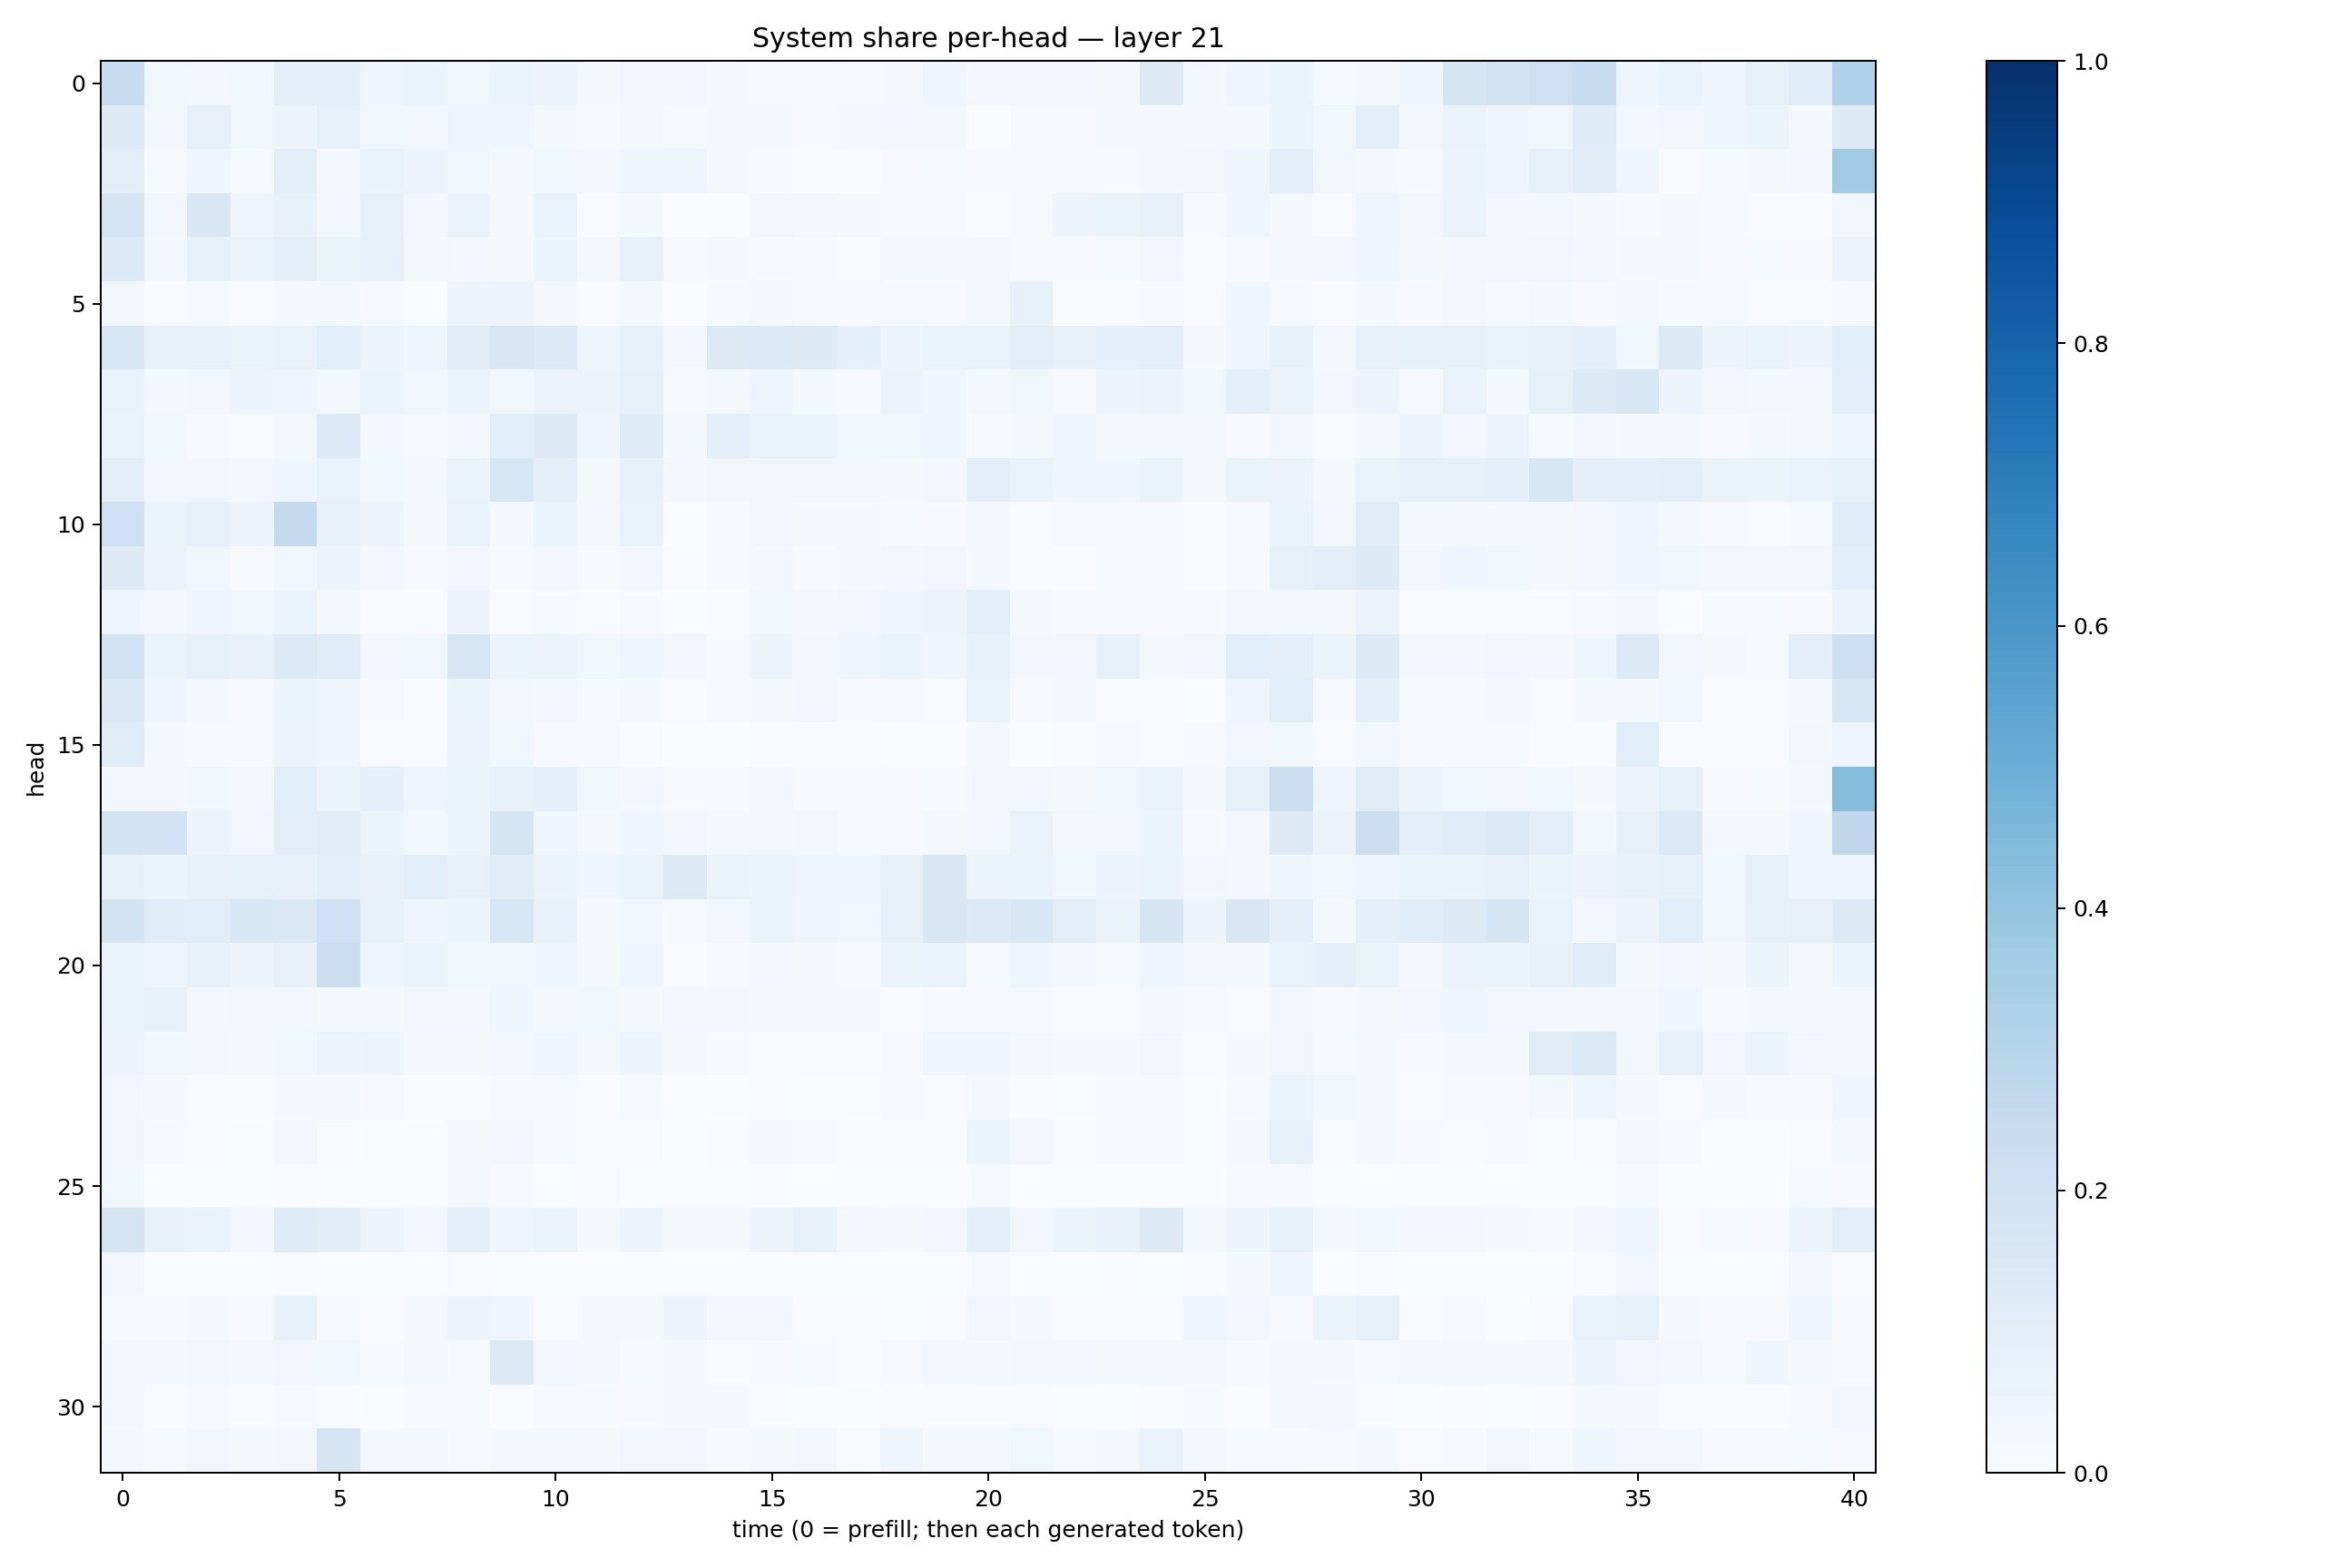

Values plotted in this chart, from the file beside it:
0.23709394, 0.03862073, 0.03029527, 0.03879138, 0.094336756, 0.093799114, 0.040816344, 0.054549683, 0.03602289, 0.052624278, 0.048276473, 0.022067696, 0.029629981, 0.03055496, 0.019462682, 0.011590966, 0.01101514, 0.01542691, 0.02131836, 0.042831846, 0.024501253, 0.03045318, 0.030282388, 0.01871798
0.1246, 0.02437, 0.08176, 0.03689, 0.04946, 0.07935, 0.0362, 0.03472, 0.045, 0.04234, 0.01597, 0.01409, 0.02121, 0.0127, 0.01775, 0.01602, 0.008504, 0.02096, 0.02474, 0.02596, 0.003819, 0.008328, 0.01114, 0.01618
0.1026, 0.01327, 0.04557, 0.0138, 0.09674, 0.03085, 0.06412, 0.05543, 0.03526, 0.01683, 0.03837, 0.0262, 0.03972, 0.04058, 0.02342, 0.00838, 0.005958, 0.006912, 0.01141, 0.01392, 0.008458, 0.008209, 0.01066, 0.008237
0.175, 0.03397, 0.1494, 0.04545, 0.07605, 0.03288, 0.07041, 0.02941, 0.06374, 0.01913, 0.0685, 0.006637, 0.02261, 0.00247, 0.002963, 0.03145, 0.02506, 0.02174, 0.008627, 0.01151, 0.00517, 0.01418, 0.04836, 0.06603
0.1343, 0.02862, 0.08408, 0.06349, 0.1009, 0.05095, 0.08085, 0.0161, 0.02471, 0.02004, 0.05375, 0.02196, 0.07393, 0.01146, 0.0179, 0.01314, 0.01226, 0.006644, 0.01962, 0.01723, 0.01718, 0.009073, 0.00871, 0.01212
0.02516, 0.005093, 0.01253, 0.006372, 0.0205, 0.01983, 0.01094, 0.002473, 0.04724, 0.04853, 0.01713, 0.004053, 0.02259, 0.003659, 0.01264, 0.0193, 0.01555, 0.008156, 0.01035, 0.009202, 0.01803, 0.07061, 0.007787, 0.005931
0.1606, 0.07409, 0.07041, 0.06474, 0.06766, 0.1084, 0.04798, 0.04212, 0.1104, 0.1491, 0.1351, 0.04224, 0.07785, 0.02846, 0.1276, 0.1395, 0.1221, 0.08975, 0.04954, 0.06302, 0.06468, 0.1048, 0.08029, 0.09156
0.06796, 0.03025, 0.03497, 0.0502, 0.04543, 0.02365, 0.0509, 0.03718, 0.06126, 0.03624, 0.0556, 0.04766, 0.07831, 0.01495, 0.0176, 0.04614, 0.01774, 0.01562, 0.0551, 0.04209, 0.02395, 0.03532, 0.009683, 0.05012
0.06329, 0.0356, 0.008419, 0.007444, 0.027, 0.1359, 0.03044, 0.01419, 0.03129, 0.1056, 0.1229, 0.03924, 0.1202, 0.01926, 0.09779, 0.06309, 0.06366, 0.03604, 0.03696, 0.04674, 0.0149, 0.02072, 0.04667, 0.02552
0.1009, 0.03354, 0.0324, 0.02607, 0.04637, 0.06816, 0.03756, 0.01821, 0.06416, 0.1627, 0.09359, 0.01918, 0.07811, 0.02919, 0.03247, 0.03338, 0.03444, 0.03257, 0.0224, 0.02798, 0.09514, 0.06652, 0.03985, 0.04419
0.2148, 0.06175, 0.08116, 0.05021, 0.2576, 0.07281, 0.05602, 0.0163, 0.06757, 0.02131, 0.06093, 0.02533, 0.06857, 0.003288, 0.01427, 0.03506, 0.01987, 0.02202, 0.01339, 0.0108, 0.02147, 0.006857, 0.01293, 0.01522
0.1223, 0.0557, 0.03732, 0.01151, 0.0385, 0.05529, 0.02525, 0.009568, 0.03013, 0.01294, 0.02957, 0.01415, 0.02626, 0.004824, 0.01489, 0.02529, 0.009563, 0.01663, 0.02852, 0.03499, 0.01639, 0.007306, 0.007402, 0.01534
0.04205, 0.02549, 0.03988, 0.03704, 0.06531, 0.01948, 0.007583, 0.006774, 0.04945, 0.004328, 0.01173, 0.007024, 0.009983, 0.001882, 0.004352, 0.03648, 0.02963, 0.0339, 0.04289, 0.04849, 0.09699, 0.02226, 0.008881, 0.009286
0.1877, 0.05985, 0.08241, 0.07523, 0.1355, 0.1157, 0.03514, 0.03866, 0.1565, 0.06044, 0.05854, 0.03661, 0.04487, 0.02366, 0.01418, 0.04955, 0.03351, 0.04001, 0.05314, 0.04006, 0.07249, 0.03091, 0.02386, 0.07826
0.1465, 0.04621, 0.0228, 0.01043, 0.06057, 0.04436, 0.0109, 0.007424, 0.06207, 0.03137, 0.03105, 0.01405, 0.01748, 0.004503, 0.01314, 0.02174, 0.03357, 0.009997, 0.008495, 0.005781, 0.06723, 0.008133, 0.0213, 0.006978
0.1133, 0.02303, 0.01118, 0.009985, 0.05788, 0.03964, 0.005567, 0.006248, 0.05497, 0.0373, 0.008757, 0.008471, 0.00509, 0.002805, 0.003358, 0.004674, 0.00758, 0.006789, 0.003298, 0.003337, 0.01745, 0.00383, 0.004508, 0.01086
0.0244, 0.02519, 0.03755, 0.02934, 0.109, 0.05321, 0.08682, 0.04415, 0.05212, 0.07542, 0.0899, 0.03864, 0.02474, 0.01106, 0.009887, 0.02512, 0.008323, 0.01559, 0.01171, 0.01418, 0.02527, 0.02362, 0.02302, 0.03556
0.1872, 0.1797, 0.05048, 0.03304, 0.1027, 0.112, 0.06183, 0.03715, 0.05338, 0.166, 0.04545, 0.02873, 0.04233, 0.0245, 0.02146, 0.02592, 0.03189, 0.01267, 0.01114, 0.01595, 0.02399, 0.06856, 0.02928, 0.03146
0.08188, 0.06132, 0.0727, 0.08454, 0.07717, 0.09989, 0.07123, 0.1079, 0.07244, 0.1115, 0.06591, 0.04484, 0.06316, 0.1325, 0.06402, 0.05414, 0.04562, 0.04353, 0.07197, 0.1515, 0.05277, 0.05113, 0.03809, 0.04757
0.1845, 0.1151, 0.1088, 0.1546, 0.1478, 0.2087, 0.07067, 0.0432, 0.06056, 0.1619, 0.07419, 0.01591, 0.03632, 0.01213, 0.02727, 0.06363, 0.04139, 0.03837, 0.07161, 0.1503, 0.1368, 0.1534, 0.1027, 0.06358
0.06564, 0.04127, 0.07742, 0.04807, 0.07109, 0.2247, 0.04369, 0.05468, 0.03834, 0.03519, 0.0465, 0.02143, 0.04446, 0.006445, 0.01229, 0.02781, 0.0184, 0.01256, 0.06162, 0.06741, 0.01522, 0.04286, 0.0276, 0.01546
0.06477, 0.07148, 0.03042, 0.03423, 0.02531, 0.02323, 0.02285, 0.03014, 0.02452, 0.04144, 0.02943, 0.039, 0.02178, 0.02489, 0.03107, 0.01597, 0.02002, 0.01721, 0.005433, 0.008997, 0.01108, 0.008042, 0.006371, 0.006302
0.0561, 0.03815, 0.03464, 0.03082, 0.03576, 0.05476, 0.04689, 0.01695, 0.01809, 0.03021, 0.04184, 0.02138, 0.04878, 0.02225, 0.01417, 0.006092, 0.007016, 0.007368, 0.009777, 0.0407, 0.04271, 0.02379, 0.01852, 0.01961
0.0325, 0.0177, 0.006498, 0.005384, 0.01604, 0.01965, 0.01038, 0.006071, 0.00412, 0.008618, 0.01321, 0.006428, 0.0134, 0.001175, 0.002362, 0.005534, 0.002227, 0.00179, 0.01045, 0.007591, 0.01985, 0.005432, 0.002997, 0.00996
0.03311, 0.008117, 0.006245, 0.003284, 0.02667, 0.007195, 0.003853, 0.002946, 0.02036, 0.02425, 0.01297, 0.004022, 0.006434, 0.001938, 0.00526, 0.01874, 0.01519, 0.006426, 0.00513, 0.005622, 0.05921, 0.03352, 0.007181, 0.008337
0.03653, 0.001259, 0.001067, 0.0006396, 0.007725, 0.003127, 0.001646, 0.001313, 0.01846, 0.01023, 0.002293, 0.00403, 0.001428, 0.001058, 0.001211, 0.005463, 0.001058, 0.002574, 0.00333, 0.002592, 0.01475, 0.001794, 0.001089, 0.00269
0.1756, 0.07361, 0.06834, 0.02787, 0.1188, 0.1105, 0.05482, 0.02348, 0.09826, 0.04445, 0.05352, 0.02312, 0.04908, 0.01933, 0.02338, 0.05618, 0.07068, 0.03008, 0.018, 0.03381, 0.08662, 0.03187, 0.05907, 0.07777
0.03221, 0.002175, 0.001855, 0.001652, 0.004124, 0.001554, 0.0006458, 0.002683, 0.006858, 0.00181, 0.001958, 0.002774, 0.003251, 0.0002996, 0.0009143, 0.003654, 0.001517, 0.001896, 0.001863, 0.00339, 0.01001, 0.000695, 0.001135, 0.004996
0.01266, 0.01053, 0.01953, 0.008119, 0.07397, 0.01451, 0.005109, 0.01928, 0.05561, 0.0437, 0.005996, 0.01755, 0.01908, 0.05027, 0.03092, 0.02414, 0.005615, 0.005747, 0.002492, 0.004604, 0.03453, 0.01569, 0.004861, 0.004484
0.02945, 0.02649, 0.0339, 0.02619, 0.03177, 0.03749, 0.01383, 0.01575, 0.0144, 0.1261, 0.0251, 0.01616, 0.01471, 0.02249, 0.007145, 0.01088, 0.01397, 0.005699, 0.008201, 0.02434, 0.02252, 0.02684, 0.02364, 0.02198
0.02437, 0.006635, 0.008423, 0.007177, 0.01554, 0.00565, 0.003076, 0.01145, 0.01211, 0.003655, 0.01067, 0.01262, 0.009177, 0.02277, 0.01761, 0.006526, 0.002665, 0.002823, 0.004395, 0.005552, 0.006923, 0.005985, 0.002091, 0.003435
0.0174, 0.01349, 0.03377, 0.0219, 0.02772, 0.1679, 0.02086, 0.02121, 0.01454, 0.0179, 0.02243, 0.01614, 0.02518, 0.0278, 0.01166, 0.01752, 0.02795, 0.007666, 0.04625, 0.01942, 0.01751, 0.03826, 0.01403, 0.01577
